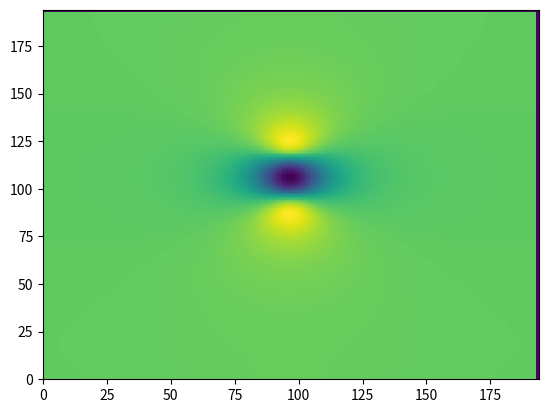

Source code (Python):
#!/usr/bin/env python3
# -*- coding: utf-8 -*-
"""
Created on Mon Oct 21 16:49:08 2024

[redacted]

Coding a simple fast fourier transform so I understand how it works
"""

import numpy as np
import matplotlib.pyplot as plt
from scipy.fft import fft, ifft2, fft2, ifft
import random

class Grid():
    """In the interest of doing it properly, put grid parameters in here"""
    def __init__(self):
        self.x0 = -1.0; self.x1 = 1.0
        self.y0 = -1.0; self.y1 = 1.0
        
        self.nx = 192; self.ny = 192
        
        self.xs = np.linspace(self.x0, self.x1, self.nx+1)
        self.ys = np.linspace(self.y0, self.y1, self.ny+1)
        
        self.dx = self.xs[1] - self.xs[0]
        self.dy = self.ys[1] - self.ys[0]
        
        self.xc = np.linspace(self.x0 - self.dx/2, self.x1 + self.dx/2, self.nx+2)
        self.yc = np.linspace(self.y0 - self.dy/2, self.y1 + self.dy/2, self.ny+2)

        self.dx = self.xs[1] - self.xs[0]
        self.dy = self.ys[1] - self.ys[0]
        
    def lap_xribs(self, xribs):
        """Calculates laplacian of a quantity saved on the x ribs, using staggered as appropriate"""
        lap_x = np.zeros((self.nx+2, self.ny+1))
        #x direction
        lap_x[1:-1,1:-1] += (xribs[2:,1:-1] -  2*xribs[1:-1,1:-1] + xribs[:-2,1:-1])/self.dx**2
        lap_x[1:-1,1:-1] += (xribs[1:-1,2:] -  2*xribs[1:-1,1:-1] + xribs[1:-1,:-2])/self.dy**2
        return lap_x

    def lap_yribs(self, yribs):
        """Calculates laplacian of a quantity saved on the y ribs, using staggered as appropriate"""
        lap_y = np.zeros((self.nx+1, self.ny+2))
        #x direction
        lap_y[1:-1,1:-1] += (yribs[2:,1:-1] -  2*yribs[1:-1,1:-1] + yribs[:-2,1:-1])/self.dx**2
        lap_y[1:-1,1:-1] += (yribs[1:-1,2:] -  2*yribs[1:-1,1:-1] + yribs[1:-1,:-2])/self.dy**2
        return lap_y


    def curl_inplane(self, C):
        """Calculates the in-plane curl of the quantity C(x,y)"""
        """Outputs on the respective ribs, hopefully"""
        
        curl_x = np.zeros((self.nx+2, self.ny+1))
        curl_y = np.zeros((self.nx+1, self.ny+2))

        curl_x = (C[:,1:] - C[:,:-1])/self.dy
        curl_y = -(C[1:,:] - C[:-1,:])/self.dx
        
        return curl_x, curl_y

    def curl_E(self, E_x, E_y):
        """Returns the in-plane curl of the vectors E"""
        curl = np.zeros((grid.nx+2, grid.ny+2))
        curl[1:-1,1:-1] += (E_x[1:-1,1:] - E_x[1:-1,:-1])/self.dy
        curl[1:-1,1:-1] -= (E_y[1:,1:-1] - E_y[:-1,1:-1])/self.dx

        return curl
        

    def lap_points(self, points):
        """Calculates laplacian of a quantity saved on the y ribs, using staggered as appropriate"""
        lap_p = np.zeros((self.nx+1, self.ny+1))
        #x direction
        lap_p[1:-1,1:-1] += (points[2:,1:-1] -  2*points[1:-1,1:-1] + points[:-2,1:-1])/self.dx**2
        lap_p[1:-1,1:-1] += (points[1:-1,2:] -  2*points[1:-1,1:-1] + points[1:-1,:-2])/self.dy**2
        return lap_p

    def lap_centres(self, points):
        """Calculates laplacian of a quantity saved on the y ribs, using staggered as appropriate"""
        lap_p = np.zeros((self.nx+2, self.ny+2))
        #x direction
        lap_p[1:-1,1:-1] += (points[2:,1:-1] -  2*points[1:-1,1:-1] + points[:-2,1:-1])/self.dx**2
        lap_p[1:-1,1:-1] += (points[1:-1,2:] -  2*points[1:-1,1:-1] + points[1:-1,:-2])/self.dy**2
        return lap_p

    def lap_points_eh(self, points):
        """Calculates laplacian of a quantity saved on the y ribs, using staggered as appropriate"""
        
        grad_x = np.zeros((self.nx+2, self.ny+1))
        grad_y = np.zeros((self.nx+1, self.ny+2))
        grad_x[1:-1,:] = (points[1:,:] - points[:-1,:])/self.dx
        grad_y[:,1:-1] = (points[:,1:] - points[:,:-1])/self.dy

        div = np.zeros((grid.nx+1, grid.ny+1))
        div[:,:] += (grad_x[1:,:] - grad_x[:-1,:])/self.dx
        div[:,:] += (grad_y[:,1:] - grad_y[:,:-1])/self.dy

        lap_p = np.zeros((self.nx+1, self.ny+1))
        #x direction
        lap_p[1:-1,1:-1] += (points[2:,1:-1] -  2*points[1:-1,1:-1] + points[:-2,1:-1])/self.dx**2
        lap_p[1:-1,1:-1] += (points[1:-1,2:] -  2*points[1:-1,1:-1] + points[1:-1,:-2])/self.dy**2
        return div


    def div_E(self, E_x, E_y):
        """Returns the in-plane curl of the vectors E"""
        div = np.zeros((grid.nx+1, grid.ny+1))
        div[:,:] += (E_x[1:,:] - E_x[:-1,:])/self.dx
        div[:,:] += (E_y[:,1:] - E_y[:,:-1])/self.dy

        return div
    
    def grad(self, phi):
        """Returns gradients of phi (at grid points)"""
        grad_x = np.zeros((self.nx+2, self.ny+1))
        grad_y = np.zeros((self.nx+1, self.ny+2))
        grad_x[1:-1,:] = (phi[1:,:] - phi[:-1,:])/self.dx
        grad_y[:,1:-1] = (phi[:,1:] - phi[:,:-1])/self.dy
        
        return grad_x, grad_y
        
        
class FT():
    
    """Creates various quantities related to the Fourier transform (mutliplication matrix etc.)"""
    def __init__(self,grid):
        pass
        
    def test_1d(self, grid):
        """1D test to find periodic solutions with given RHS double derivative. Using x direction"""
        rhs = np.sin(grid.xc*6)         #Double x derivative
        rhs_transform = ifft(rhs)  #k twiddle
        j = np.arange(grid.nx+2)
        xbasis = np.exp(-2j * np.pi * j / (grid.nx+2))

        d2Xdx2 = (2*np.cos(2*np.pi*j/(grid.nx+2)) - 2)/grid.dx**2
        a_twiddle = xbasis*0.
        a_twiddle[1:] = rhs_transform[1:]/d2Xdx2[1:]
        
        E = fft(a_twiddle)
            
        d2EdE2 = (E[2:] + E[:-2] - 2*E[1:-1])/grid.dx**2
        plt.plot(rhs[2:-2])
        #plt.plot(E[2:-2])
        plt.plot(d2EdE2[1:-1])
        plt.show()
        
    def x_transform(self, rhs_x):
        """2D test in the x rib direction"""
        rhs_transform = ifft2(rhs_x)  
        
        j = np.arange(grid.nx+2)
        k = np.arange(grid.ny+1)

        d2Xdx2 = (2*np.cos(2*np.pi*j/(grid.nx+2)) - 2)/grid.dx**2
        d2Ydy2 = (2*np.cos(2*np.pi*k/(grid.ny+1)) - 2)/grid.dy**2
        
        d2 = d2Xdx2.reshape((grid.nx+2,1)) + d2Ydy2
        
        d2[0,0] = 1.0   #Avoid problems with the zero value. All this does is add a constant anyway so set to zero in the transform
        
        a_twiddle = rhs_transform/d2
        
        a_twiddle[0,0] = 0.0
        
        E_x = (fft2(a_twiddle)).real
        
        return E_x
           
    def y_transform(self, rhs_y):
        """2D test in the y rib direction"""
        rhs_transform = ifft2(rhs_y)  
        
        j = np.arange(grid.nx+1)
        k = np.arange(grid.ny+2)

        d2Xdx2 = (2*np.cos(2*np.pi*j/(grid.nx+1)) - 2)/grid.dx**2
        d2Ydy2 = (2*np.cos(2*np.pi*k/(grid.ny+2)) - 2)/grid.dy**2
        
        d2 = d2Xdx2.reshape((grid.nx+1,1)) + d2Ydy2
        
        d2[0,0] = 1.0   #Avoid problems with the zero value. All this does is add a constant anyway so set to zero in the transform
        
        a_twiddle = rhs_transform/d2
        
        a_twiddle[0,0] = 0.0
        
        E_y = (fft2(a_twiddle)).real
        
        return E_y

    def point_transform(self, rhs_points):
        """2D transform in at the grid points"""
        rhs_transform = ifft2(rhs_points)  
        
        j = np.arange(grid.nx+1)
        k = np.arange(grid.ny+1)

        d2Xdx2 = (2*np.cos(2*np.pi*j/(grid.nx+1)) - 2)/grid.dx**2
        d2Ydy2 = (2*np.cos(2*np.pi*k/(grid.ny+1)) - 2)/grid.dy**2
        
        d2 = d2Xdx2.reshape((grid.nx+1,1)) + d2Ydy2
        
        d2[0,0] = 1.0   #Avoid problems with the zero value. All this does is add a constant anyway so set to zero in the transform
        
        a_twiddle = rhs_transform/d2
        
        a_twiddle[0,0] = 0.0
        
        phi = (fft2(a_twiddle)).real
        
        return phi

    def centre_transform(self, rhs_centres):
        """2D transform in at the grid centres"""
        rhs_transform = ifft2(rhs_centres)  
        
        j = np.arange(grid.nx+2)
        k = np.arange(grid.ny+2)

        d2Xdx2 = (2*np.cos(2*np.pi*j/(grid.nx+2)) - 2)/grid.dx**2
        d2Ydy2 = (2*np.cos(2*np.pi*k/(grid.ny+2)) - 2)/grid.dy**2
        
        d2 = d2Xdx2.reshape((grid.nx+2,1)) + d2Ydy2
        
        d2[0,0] = 1.0   #Avoid problems with the zero value. All this does is add a constant anyway so set to zero in the transform
        
        a_twiddle = rhs_transform/d2
        
        a_twiddle[0,0] = 0.0
        
        G = (fft2(a_twiddle)).real
        
        return G

    def test_2d(self, grid, e_x):
        """2D test in the x rib direction"""
        rhs = e_x#np.sin(grid.xc[:,np.newaxis]**2*grid.ys[np.newaxis,:] + 2.0)         #Double x derivative
        rhs_transform = ifft2(rhs)  #k twiddle
        
        j = np.arange(grid.nx+2)
        k = np.arange(grid.ny+1)

        xbasis = np.exp(-2j * np.pi * j / (grid.nx+2))
        ybasis = np.exp(-2j * np.pi * k / (grid.ny+1))

        d2Xdx2 = (2*np.cos(2*np.pi*j/(grid.nx+2)) - 2)/grid.dx**2
        d2Ydy2 = (2*np.cos(2*np.pi*k/(grid.ny+1)) - 2)/grid.dy**2
        
        d2 = d2Xdx2.reshape((grid.nx+2,1)) + d2Ydy2
        
        d2[0,0] = 1.0   #Avoid problems with the zero value. All this does is add a constant anyway so set to zero in the transform
        
        a_twiddle = rhs_transform*0.
        a_twiddle = rhs_transform[:]/d2
        
        a_twiddle[0,0] = rhs_transform[0,0]
        
        E = (fft2(a_twiddle)).real
        
        Ediff = grid.lap_xribs(E)
    
        
        print('ediffsum', np.sum(Ediff[1:-1,1:-1]), np.sum(rhs[1:-1,1:-1]))
        #plt.plot(E[2:-2])
        fig, ax = plt.subplots(3,1, figsize = (10,7))
        ax[0].pcolormesh(Ediff[1:-1,1:-1])
        ax[1].pcolormesh(rhs[1:-1,1:-1])
        im = ax[2].pcolormesh(Ediff[1:-1,1:-1] - rhs[1:-1,1:-1])
        
        fig.colorbar(im)
        
        plt.tight_layout()
        plt.show()
        
        diff = np.max(np.abs(Ediff[1:-1,1:-1] - rhs[1:-1,1:-1]))
        print('Zero test', diff, np.sum(Ediff[1:-1,1:-1]), np.sum(rhs[1:-1,1:-1]))

    
def generate_lbound(grid, offset = 0):
    """Generates the lower boundary function. To be normalised such that this is just the X basis"""
    sf = grid.x1/12.0

    dipole_mag = 25.0; zstar = 2.*1.5/24.0

    lbound = 0.0*grid.xc[:,np.newaxis]*grid.yc[np.newaxis,:]
    for ic, ix in enumerate(grid.xc[:] - offset):
        for jc, jy in enumerate(grid.yc[:]):
            lbound[ic,jc] = sf**3*dipole_mag*(2*(zstar)**2 - ((ix)**2 + (jy)**2))/(((ix)**2 + (jy)**2 + (zstar)**2)**2.5)

    #Enforce boundary conditions
    lbound[-1,:] = lbound[-2,:]
    lbound[0,:]  = lbound[1,:]
    lbound[:,-1] = lbound[:,-2]
    lbound[:,0]  = lbound[:,1]

    #Remove net flux

    lbound -= np.sum(lbound)/np.size(lbound)

    plt.pcolormesh(lbound.T)
    plt.show()

    return lbound
    
grid = Grid()
lbound1 = generate_lbound(grid, offset = 0.0) 
lbound2 = generate_lbound(grid, offset = 0.2) 

C = lbound2 - lbound1    #Difference in the boundaries -- this is the important RHS bit
#Assume zero in-plane divergence for now, for E? Can add stuff easily later I hope. 
bz_avg = 0.5*(lbound1 + lbound2)

ft = FT(grid)
G = ft.centre_transform(-C)
e_x, e_y = grid.curl_inplane(G)
curl_test = grid.curl_E(e_x, e_y)

print('Curl test', np.max(np.abs(curl_test[1:-1,1:-1] + C[1:-1,1:-1])))
#Determine the curl-free part of the electric field and remove it (for now -- can specify it later instead)
div_test = grid.div_E(e_x, e_y)
phi = ft.point_transform(-div_test)
correct_x, correct_y = grid.grad(phi)
e_x += correct_x
e_y += correct_y
#Electric field determined from that. Should then be machine. Create velocity field for the bottom? 
# v = - (B x E)/B^2
#Average to grid points
ex1 = 0.5*(e_x[1:,:] + e_x[:-1,:])
ey1 = 0.5*(e_y[:,1:] + e_y[:,:-1])

#Ah. Need horizontal components. Don't have them... Could to with potential field.
bz1 = 0.25*(bz_avg[1:,1:] + bz_avg[:-1,1:] + bz_avg[1:,:-1] + bz_avg[:-1,:-1])
print(np.shape(ex1), np.shape(ey1))

plt.pcolormesh(ey1)
plt.show()



div_test = grid.div_E(e_x, e_y)
print('Div Test', np.max(np.abs(div_test[1:-1,1:-1])))

curl_test = grid.curl_E(e_x, e_y)

print('Overall', np.max(np.abs(curl_test[1:-1,1:-1] + C[1:-1,1:-1])))





















